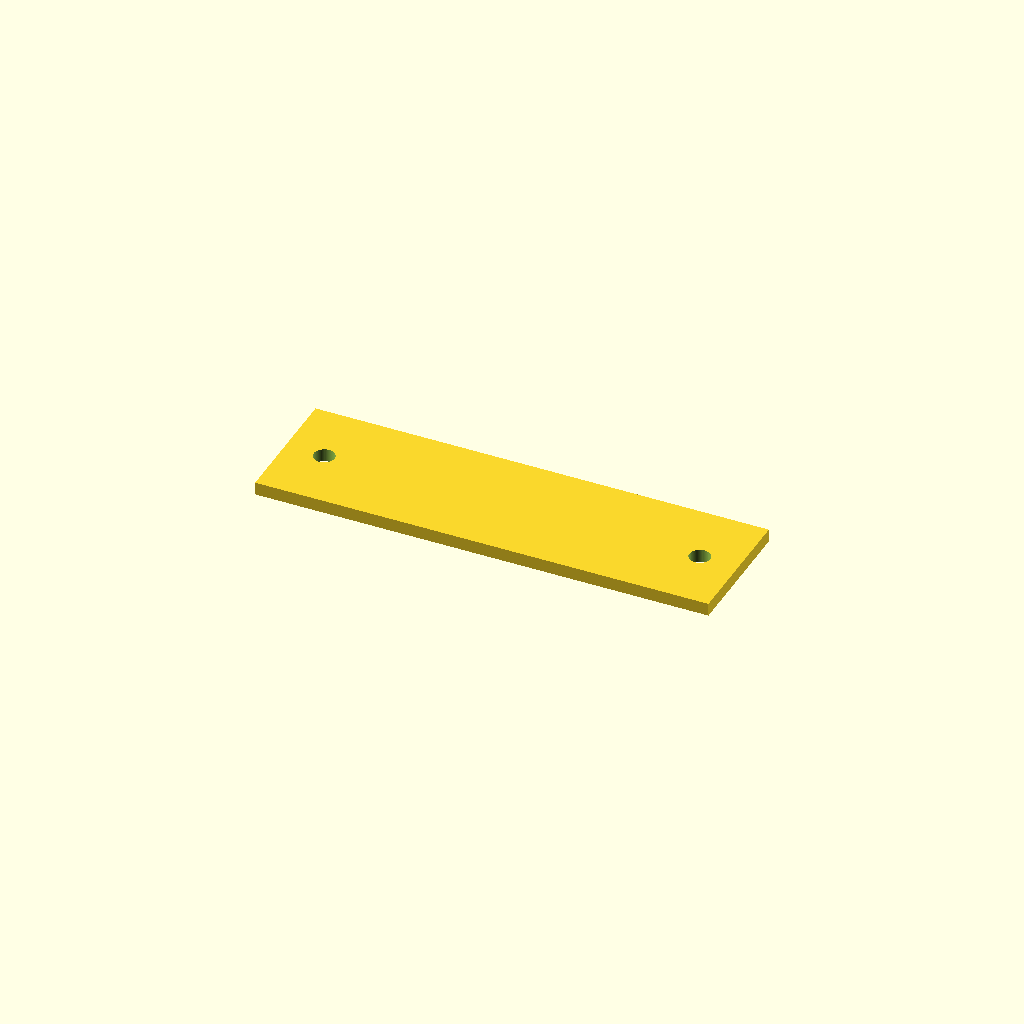
Cell 1: rendered with the file's own defaults.
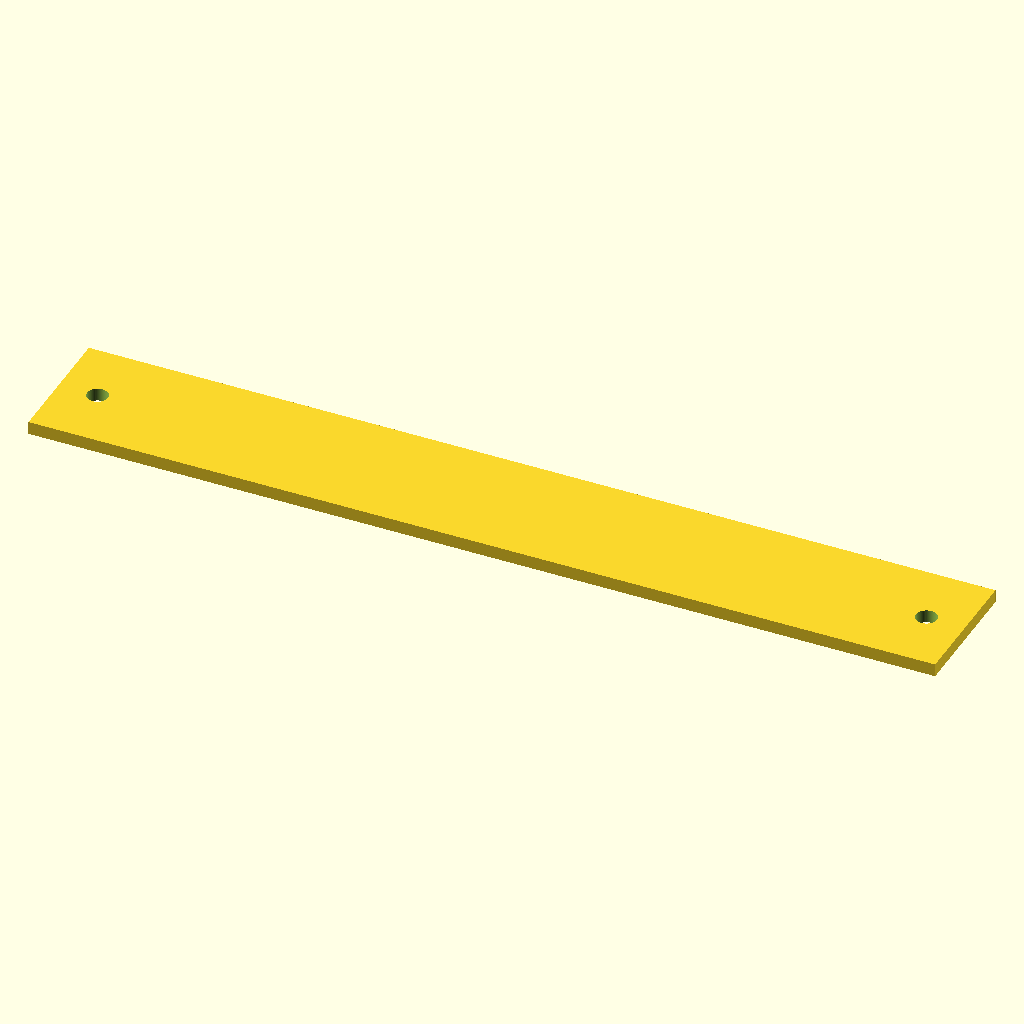
Cell 2: the same model with length = 140.
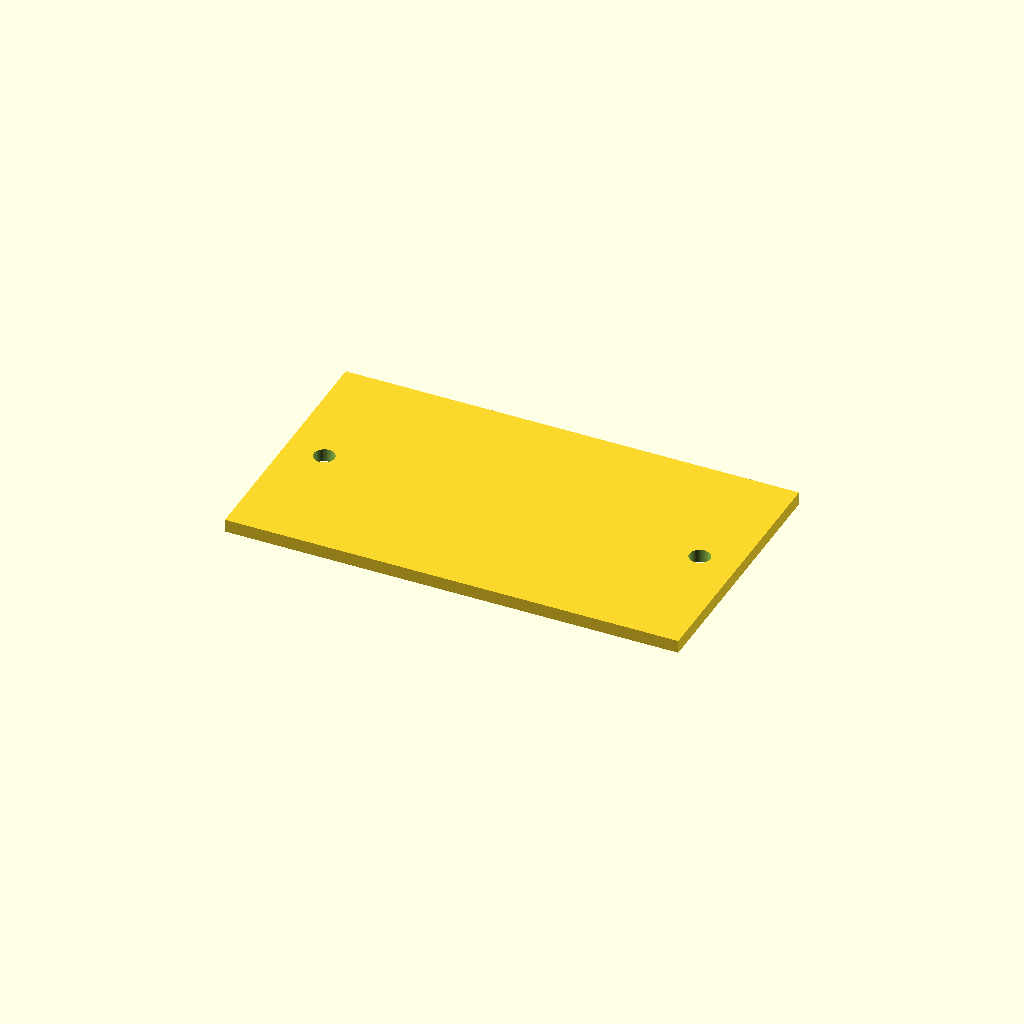
Cell 3 — width set to 40, the other parameters unchanged.
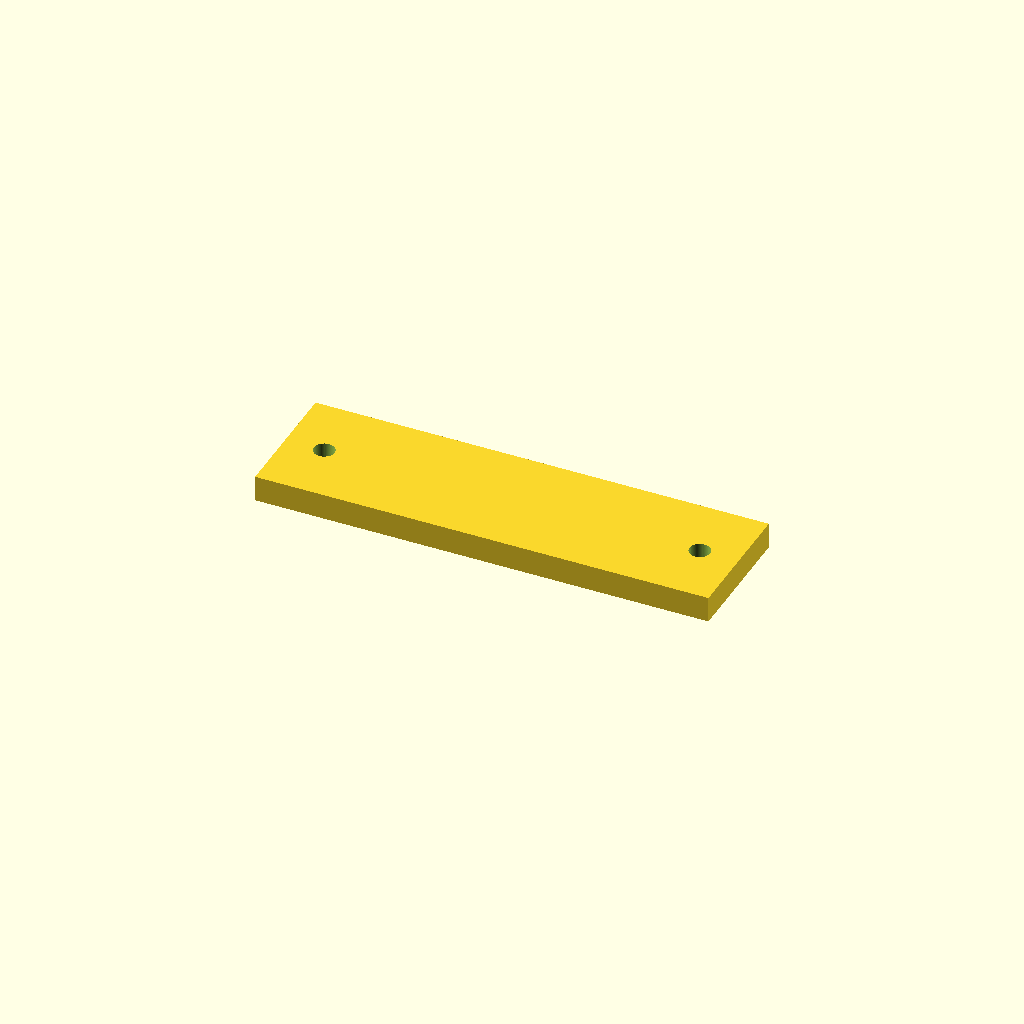
Cell 4: the same model with thickness = 4.
One fixed orthographic camera (rotation 55°, 0°, 25°; colour scheme Cornfield) for every cell.
Source of the model, optional_data/data/parts/part_0274.scad:
// Engraving-ready nameplate.
$fn = 60;
eps = 0.02;
length = 70;
width = 20;
thickness = 2;
difference() { cube([length,width,thickness],center=true); for(x=[-length/2+6,length/2-6]) translate([x,0,-thickness/2-eps]) cylinder(d=3.2,h=thickness+2*eps); }
Customizer parameters (derived from the source; name, type, default, range or options):
eps: number, default 0.02
length: number, default 70
width: number, default 20
thickness: number, default 2
